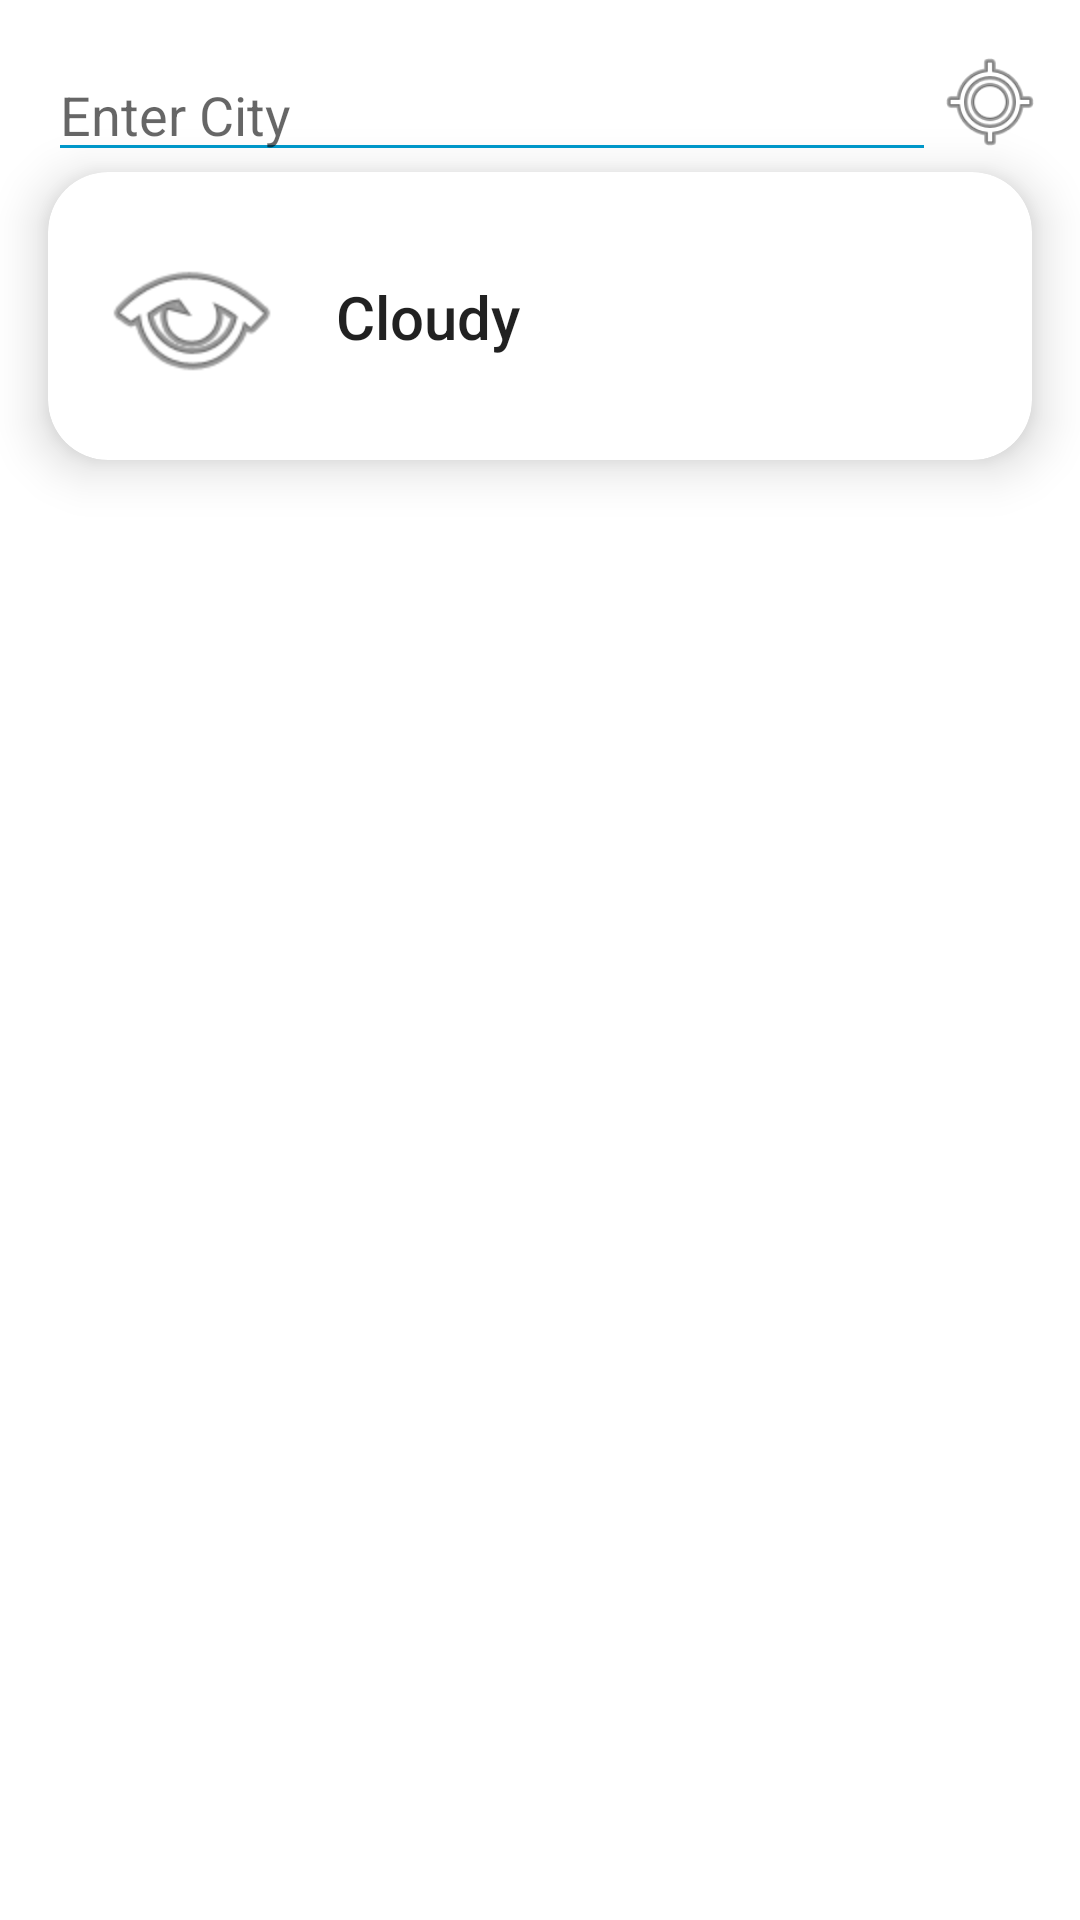

Write the Android layout XML for this screen, with the resource values it uses.
<!-- AndroidManifest.xml: application theme Theme.ChaseApp -->
<!-- res/layout/activity_main.xml -->
<?xml version="1.0" encoding="utf-8"?>
<androidx.constraintlayout.widget.ConstraintLayout xmlns:android="http://schemas.android.com/apk/res/android"
    xmlns:app="http://schemas.android.com/apk/res-auto"
    xmlns:tools="http://schemas.android.com/tools"
    android:layout_width="match_parent"
    android:layout_height="match_parent"
    tools:context=".view.MainActivity">

    <EditText
        android:id="@+id/citySearch"
        android:layout_width="match_parent"
        android:layout_height="wrap_content"
        android:layout_marginStart="@dimen/default_margin"
        android:layout_marginTop="@dimen/default_margin"
        android:layout_marginEnd="48dp"
        android:layout_marginBottom="@dimen/default_margin"
        android:backgroundTint="@android:color/holo_blue_dark"
        android:focusable="true"
        android:focusableInTouchMode="true"
        android:hint="@string/enter_city"
        app:layout_constraintStart_toStartOf="parent"
        app:layout_constraintTop_toTopOf="parent" />

    <ImageView
        android:id="@+id/currentLocation"
        android:contentDescription="@string/current_location_icon"
        android:layout_width="@dimen/location_icon_size"
        android:layout_height="@dimen/location_icon_size"
        android:layout_marginTop="@dimen/default_margin"
        android:layout_marginEnd="@dimen/default_margin"
        android:layout_marginBottom="@dimen/default_margin"
        android:src="@android:drawable/ic_menu_mylocation"
        app:layout_constraintLeft_toRightOf="@+id/citySearch"
        app:layout_constraintTop_toTopOf="parent" />

    <androidx.recyclerview.widget.RecyclerView
        android:id="@+id/recyclerView"
        android:layout_width="match_parent"
        android:layout_height="wrap_content"
        android:layout_marginLeft="@dimen/default_margin"
        android:layout_marginRight="@dimen/default_margin"
        app:layout_constraintTop_toBottomOf="@+id/citySearch" />

    <include
        android:id="@+id/weatherConditionLayout"
        layout="@layout/weather_condition_layout"
        android:layout_width="match_parent"
        android:layout_height="wrap_content"
        android:layout_marginLeft="@dimen/default_margin"
        android:layout_marginRight="@dimen/default_margin"
        app:layout_constraintTop_toBottomOf="@+id/citySearch" />

    <ProgressBar
        android:id="@+id/progress_circular"
        android:layout_width="wrap_content"
        android:layout_height="wrap_content"
        app:layout_constraintBottom_toBottomOf="parent"
        app:layout_constraintLeft_toLeftOf="parent"
        app:layout_constraintRight_toRightOf="parent"
        app:layout_constraintTop_toTopOf="parent" />

</androidx.constraintlayout.widget.ConstraintLayout>
<!-- res/layout/weather_condition_layout.xml (included above) -->
<?xml version="1.0" encoding="utf-8"?>
<androidx.cardview.widget.CardView xmlns:android="http://schemas.android.com/apk/res/android"
    xmlns:app="http://schemas.android.com/apk/res-auto"
    xmlns:tools="http://schemas.android.com/tools"
    android:id="@+id/weatherCard"
    android:layout_width="match_parent"
    android:layout_height="wrap_content"
    android:layout_margin="@dimen/default_margin"
    app:cardCornerRadius="20dp"
    app:cardElevation="10dp">

    <androidx.constraintlayout.widget.ConstraintLayout
        android:layout_width="match_parent"
        android:layout_height="wrap_content"
        android:layout_margin="@dimen/default_margin">

        <ImageView
            android:id="@+id/weatherImage"
            android:layout_width="64dp"
            android:layout_height="64dp"
            android:contentDescription="@string/weather_icon"
            app:layout_constraintStart_toStartOf="parent"
            app:layout_constraintTop_toTopOf="parent"
            tools:src="@android:drawable/ic_menu_view" />

        <TextView
            android:id="@+id/weatherDescription"
            style="@style/TextAppearance.AppCompat.Title"
            android:layout_width="wrap_content"
            android:layout_height="wrap_content"
            android:layout_marginStart="@dimen/default_margin"
            app:layout_constraintBottom_toBottomOf="parent"
            app:layout_constraintLeft_toRightOf="@+id/weatherImage"
            app:layout_constraintTop_toTopOf="parent"
            tools:text="Cloudy" />

        <TextView
            android:id="@+id/temperature"
            style="@style/TextAppearance.AppCompat.Title"
            android:layout_width="wrap_content"
            android:layout_height="wrap_content"
            app:layout_constraintBottom_toBottomOf="parent"
            app:layout_constraintRight_toRightOf="parent"
            app:layout_constraintTop_toTopOf="parent" />

    </androidx.constraintlayout.widget.ConstraintLayout>
</androidx.cardview.widget.CardView>
<!-- resources referenced by this layout -->
<resources>
  <dimen name="default_margin">16dp</dimen>
  <dimen name="location_icon_size">36dp</dimen>
  <string name="current_location_icon">Current location icon</string>
  <string name="enter_city">Enter City</string>
  <string name="weather_icon">Weather Icon</string>
  <style name="Theme.ChaseApp" parent="Theme.MaterialComponents.DayNight.DarkActionBar">
          
          <item name="colorPrimary">@color/purple_500</item>
          <item name="colorPrimaryVariant">@color/purple_700</item>
          <item name="colorOnPrimary">@color/white</item>
          
          <item name="colorSecondary">@color/teal_200</item>
          <item name="colorSecondaryVariant">@color/teal_700</item>
          <item name="colorOnSecondary">@color/black</item>
          
          <item name="android:statusBarColor" tools:targetApi="l">?attr/colorPrimaryVariant</item>
          
      </style>
  <!-- not gathered from this repository: default colours our renderer supplied (Android Studio template values) -->
  <color name="purple_500">#FF6200EE</color>
  <color name="purple_700">#FF3700B3</color>
  <color name="teal_200">#FF03DAC5</color>
  <color name="teal_700">#FF018786</color>
  <color name="black">#FF000000</color>
  <color name="white">#FFFFFFFF</color>
</resources>
